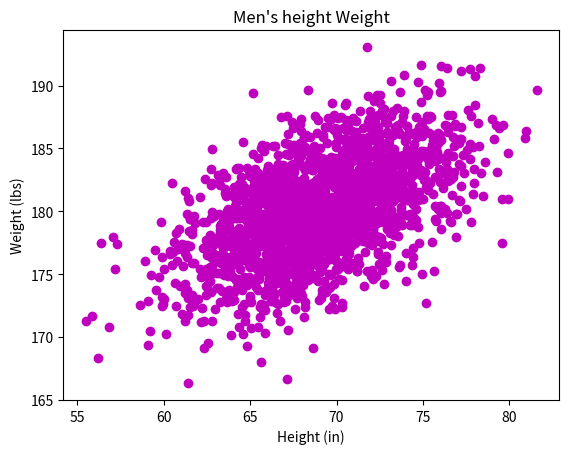

Source code (Python):
#!/usr/bin/env python3
import numpy as np
import matplotlib.pyplot as plt

mean = [69, 0]
cov = [[15, 8], [8, 15]]
np.random.seed(5)
x, y = np.random.multivariate_normal(mean, cov, 2000).T
y_mean = np.mean(y)
print("Mean of y is {}".format(y_mean))
x_mean = np.mean(x)
print("Mean of x is {}".format(x_mean))
y += 180
plt.scatter(x, y, c='m')
plt.title("Men's height Weight")
plt.xlabel("Height (in)")
plt.ylabel("Weight (lbs)")
plt.show()
